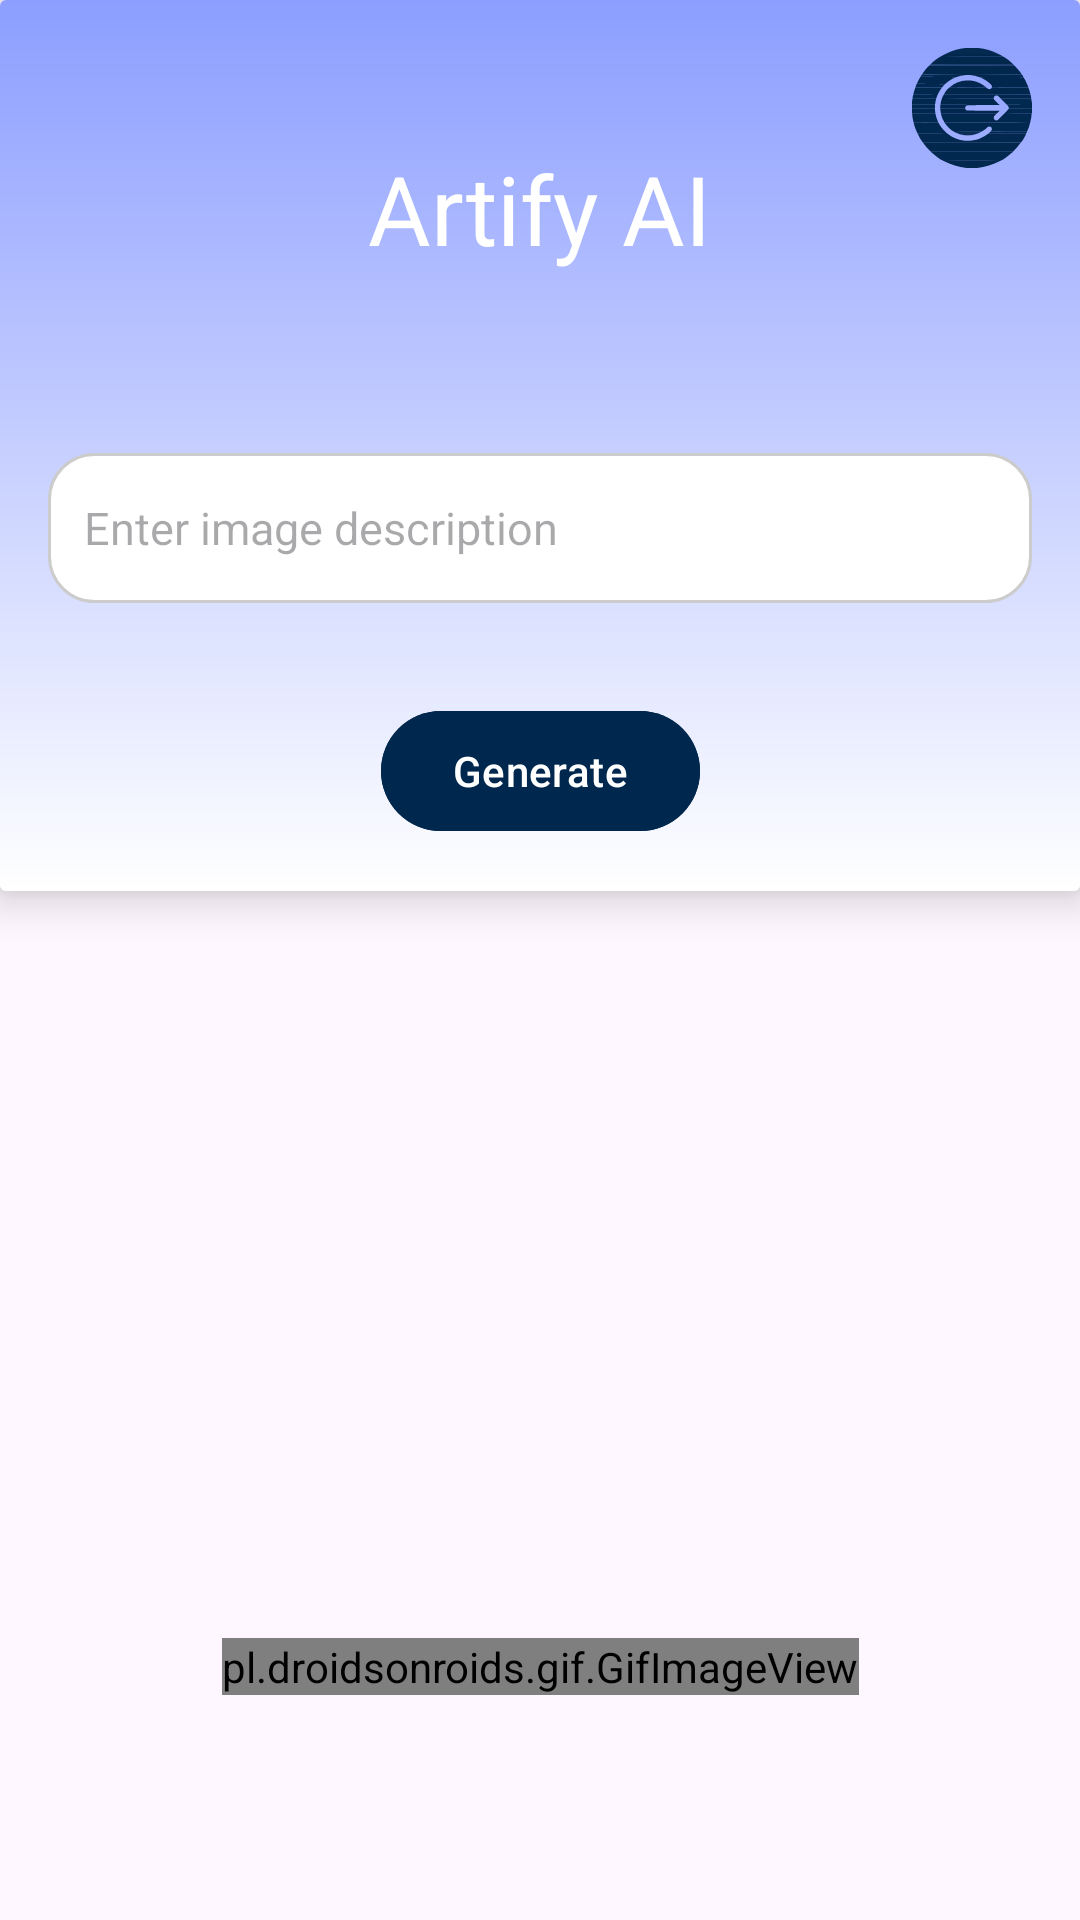

Produce the Android XML layout that renders to this screen, including the resource entries it uses.
<!-- AndroidManifest.xml: application theme Theme.Artify -->
<!-- res/layout/fragment_list.xml -->
<?xml version="1.0" encoding="utf-8"?>
<androidx.constraintlayout.widget.ConstraintLayout xmlns:android="http://schemas.android.com/apk/res/android"
    xmlns:app="http://schemas.android.com/apk/res-auto"
    xmlns:tools="http://schemas.android.com/tools"
    android:layout_width="match_parent"
    android:layout_height="match_parent">

    <androidx.cardview.widget.CardView
        android:id="@+id/cardView"
        android:layout_width="match_parent"
        android:layout_height="wrap_content"
        app:cardElevation="@dimen/card_elevation_8"
        app:layout_constraintBottom_toTopOf="@id/recyclerViewImage"
        app:layout_constraintEnd_toEndOf="parent"
        app:layout_constraintStart_toStartOf="parent"
        app:layout_constraintTop_toTopOf="parent">

        <androidx.constraintlayout.widget.ConstraintLayout
            android:id="@+id/constraintLayoutInsideCard"
            android:layout_width="match_parent"
            android:layout_height="wrap_content"
            android:background="@drawable/gradient_background"
            android:padding="@dimen/layout_padding16">

            <TextView
                android:id="@+id/projectName"
                android:layout_width="wrap_content"
                android:layout_height="wrap_content"
                android:layout_marginTop="@dimen/spacing_32"
                android:text="@string/artify_name"
                android:textColor="@color/white"
                android:textSize="@dimen/text_size_32"
                app:layout_constraintEnd_toEndOf="parent"
                app:layout_constraintStart_toStartOf="parent"
                app:layout_constraintTop_toTopOf="parent" />

            <EditText
                android:id="@+id/searchEditText"
                android:layout_width="match_parent"
                android:layout_height="@dimen/edit_size_50"
                android:layout_marginTop="@dimen/spacing_60"
                android:background="@drawable/text_background"
                android:hint="@string/enter_image_name"
                android:paddingStart="@dimen/layout_padding12"
                android:textSize="@dimen/text_size_15"
                app:layout_constraintEnd_toEndOf="parent"
                app:layout_constraintStart_toStartOf="parent"
                app:layout_constraintTop_toBottomOf="@id/projectName" />

            <Button
                android:id="@+id/generateButton"
                android:layout_width="wrap_content"
                android:layout_height="wrap_content"
                android:layout_marginTop="@dimen/spacing_32"
                android:backgroundTint="@color/dark_blue"
                android:text="@string/generate_name"
                android:textColor="@color/white"
                app:layout_constraintEnd_toEndOf="parent"
                app:layout_constraintStart_toStartOf="parent"
                app:layout_constraintTop_toBottomOf="@id/searchEditText" />

            <ImageView
                android:id="@+id/logoutIcon"
                android:layout_width="@dimen/image_size_40"
                android:layout_height="@dimen/image_size_40"
                android:clickable="true"
                android:contentDescription="@string/log_out_name"
                android:focusable="true"
                android:src="@drawable/logout__4_"
                app:layout_constraintEnd_toEndOf="parent"
                app:layout_constraintTop_toTopOf="parent" />

        </androidx.constraintlayout.widget.ConstraintLayout>

    </androidx.cardview.widget.CardView>

    <androidx.recyclerview.widget.RecyclerView
        android:id="@+id/recyclerViewImage"
        android:layout_width="match_parent"
        android:layout_height="0dp"
        android:layout_marginTop="@dimen/spacing_16"
        android:contentDescription="@string/List_of_images"
        app:layoutManager="androidx.recyclerview.widget.LinearLayoutManager"
        app:layout_constraintBottom_toTopOf="@id/loadingGif"
        app:layout_constraintEnd_toEndOf="parent"
        app:layout_constraintStart_toStartOf="parent"
        app:layout_constraintTop_toBottomOf="@id/cardView"
        tools:listitem="@layout/item_image" />

    <pl.droidsonroids.gif.GifImageView
        android:id="@+id/loadingGif"
        android:layout_width="wrap_content"
        android:layout_height="wrap_content"
        android:layout_marginStart="@dimen/spacing_32"
        android:layout_marginEnd="@dimen/spacing_32"
        android:layout_marginBottom="@dimen/spacing_75"
        android:src="@drawable/loading"
        app:layout_constraintBottom_toBottomOf="parent"
        app:layout_constraintEnd_toEndOf="parent"
        app:layout_constraintStart_toStartOf="parent"
        app:layout_constraintTop_toBottomOf="@id/recyclerViewImage" />

</androidx.constraintlayout.widget.ConstraintLayout>
<!-- res/layout/item_image.xml (included above) -->
<?xml version="1.0" encoding="utf-8"?>
<androidx.cardview.widget.CardView xmlns:android="http://schemas.android.com/apk/res/android"
    xmlns:app="http://schemas.android.com/apk/res-auto"
    xmlns:tools="http://schemas.android.com/tools"
    android:layout_width="match_parent"
    android:layout_height="wrap_content"
    android:layout_margin="@dimen/spacing_8"
    app:cardCornerRadius="@dimen/card_corner_8"
    app:cardElevation="@dimen/card_elevation_4">

    <ImageView
        android:id="@+id/imgArt"
        android:layout_width="match_parent"
        android:layout_height="@dimen/image_size_230"
        android:scaleType="centerCrop"
        tools:srcCompat="@tools:sample/avatars" />

</androidx.cardview.widget.CardView>
<!-- resources referenced by this layout -->
<resources>
  <color name="dark_blue">#00274D</color>
  <color name="white">#FFFFFFFF</color>
  <dimen name="card_corner_8">8dp</dimen>
  <dimen name="card_elevation_4">4dp</dimen>
  <dimen name="card_elevation_8">8dp</dimen>
  <dimen name="edit_size_50">50dp</dimen>
  <dimen name="image_size_230">230dp</dimen>
  <dimen name="image_size_40">40dp</dimen>
  <dimen name="layout_padding12">12dp</dimen>
  <dimen name="layout_padding16">16dp</dimen>
  <dimen name="spacing_16">16dp</dimen>
  <dimen name="spacing_32">32dp</dimen>
  <dimen name="spacing_60">60dp</dimen>
  <dimen name="spacing_75">75dp</dimen>
  <dimen name="spacing_8">8dp</dimen>
  <dimen name="text_size_15">15sp</dimen>
  <dimen name="text_size_32">32sp</dimen>
  <!-- drawable gradient_background (drawable) -->
  <?xml version="1.0" encoding="utf-8"?>
  <shape xmlns:android="http://schemas.android.com/apk/res/android"
      android:shape="rectangle">
      <gradient
          android:angle="90"
          android:endColor="#8C9EFF"
          android:startColor="@color/white"
          android:type="linear" />
  </shape>
  <!-- drawable loading: gif bitmap (drawable, 666221 bytes) -->
  <!-- drawable logout__4_: vector/xml drawable (drawable, 11898 chars, omitted) -->
  <!-- drawable text_background (drawable) -->
  <?xml version="1.0" encoding="utf-8"?>
  <shape xmlns:android="http://schemas.android.com/apk/res/android">
      <solid android:color="#FFFFFF" /> 
      <corners android:radius="15dp" /> 
      <stroke
          android:width="1dp"
          android:color="#CCCCCC" /> 
  </shape>
  <string name="List_of_images">List of images </string>
  <string name="artify_name">Artify AI</string>
  <string name="enter_image_name">Enter image description</string>
  <string name="generate_name">Generate</string>
  <string name="log_out_name">Logout</string>
  <style name="Theme.Artify" parent="Base.Theme.Artify" />
  <style name="Base.Theme.Artify" parent="Theme.Material3.DayNight.NoActionBar">
          
          <item name="colorPrimary">@color/darkk_blue</item>
      </style>
  <color name="darkk_blue">#003366</color>
</resources>
